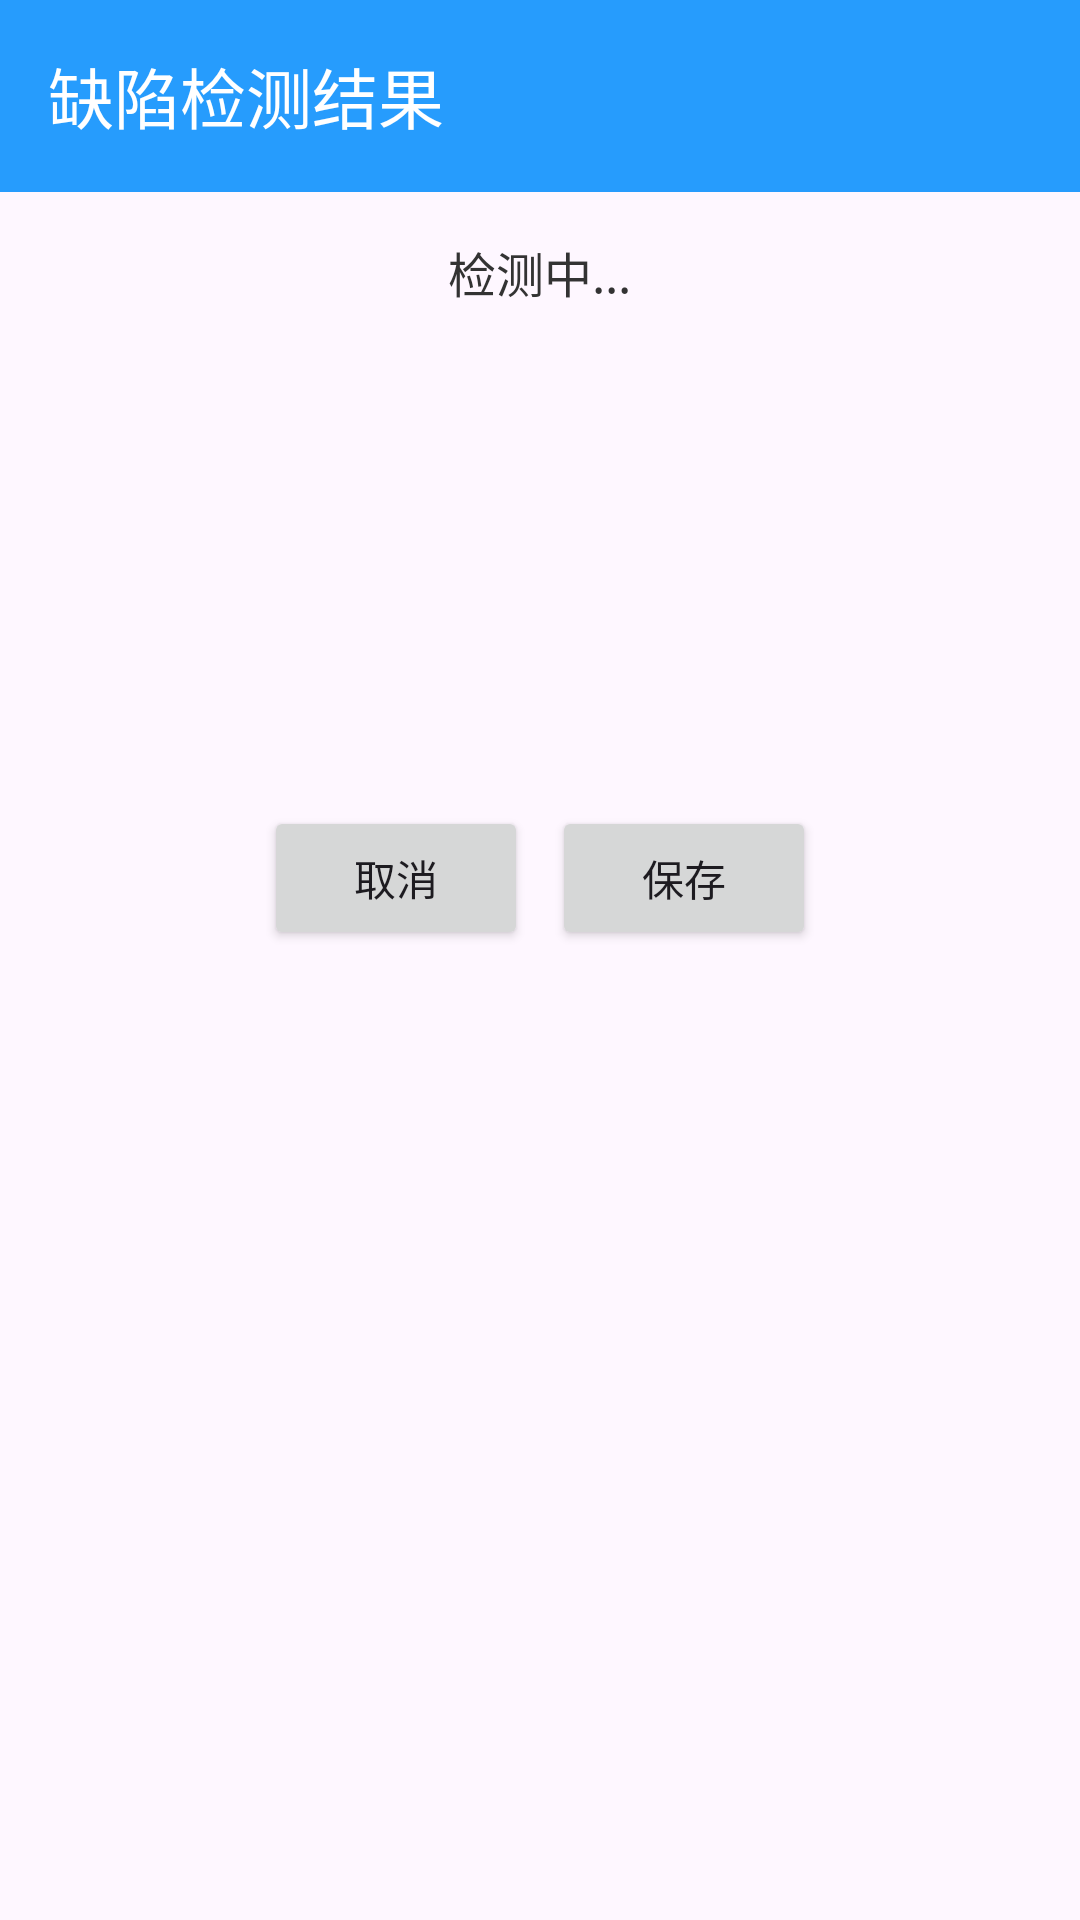

Write the Android layout XML for this screen, with the resource values it uses.
<!-- AndroidManifest.xml: application theme Theme.Rdds -->
<!-- res/layout/dialog_detection_result.xml -->
<?xml version="1.0" encoding="utf-8"?>
<androidx.appcompat.widget.LinearLayoutCompat xmlns:android="http://schemas.android.com/apk/res/android"
    xmlns:app="http://schemas.android.com/apk/res-auto"
    xmlns:tools="http://schemas.android.com/tools"
    android:layout_width="match_parent"
    android:layout_height="match_parent"
    android:orientation="vertical"
    tools:context=".DetectionResultDialogActivity">

    <androidx.appcompat.widget.Toolbar
        android:id="@+id/wky"
        android:layout_width="match_parent"
        android:layout_height="wrap_content"
        android:background="@color/my_light_primary"
        app:title="缺陷检测结果"
        app:titleTextColor="@color/white"/>

    <androidx.appcompat.widget.LinearLayoutCompat
        android:layout_width="match_parent"
        android:layout_height="60dp"
        android:orientation="vertical"
        android:layout_marginLeft="26dp"
        android:layout_marginRight="26dp">

        <TextView
            android:id="@+id/detecting"
            android:layout_width="wrap_content"
            android:layout_height="wrap_content"
            android:layout_gravity="center_horizontal"
            android:layout_marginTop="15dp"
            android:paddingBottom="8dp"
            android:text="检测中..."
            android:textColor="#333"
            android:textSize="16sp" />
    </androidx.appcompat.widget.LinearLayoutCompat>


    <androidx.appcompat.widget.LinearLayoutCompat
        android:layout_width="match_parent"
        android:layout_height="wrap_content"
        android:orientation="vertical"
        android:layout_marginLeft="26dp"
        android:layout_marginRight="26dp">

    <TextView
        android:layout_marginTop="10dp"
        android:id="@+id/time"
        android:layout_width="wrap_content"
        android:layout_height="wrap_content"
        android:textSize="16sp"
        android:paddingBottom="8dp" />

    <TextView
        android:id="@+id/location"
        android:layout_width="wrap_content"
        android:layout_height="wrap_content"
        android:textSize="16sp"
        android:paddingBottom="8dp" />

    <TextView
        android:id="@+id/type"
        android:layout_width="wrap_content"
        android:layout_height="wrap_content"
        android:textSize="16sp"
        android:paddingBottom="8dp" />

    <TextView
        android:id="@+id/yan"
        android:layout_width="wrap_content"
        android:layout_height="wrap_content"
        android:textSize="16sp"
        android:paddingBottom="8dp" />

    </androidx.appcompat.widget.LinearLayoutCompat>
    <LinearLayout
        android:layout_width="match_parent"
        android:layout_height="wrap_content"
        android:orientation="horizontal"
        android:gravity="center_horizontal"
        android:layout_marginTop="16dp">
        <Button
            android:id="@+id/btnCancel"
            android:layout_width="wrap_content"
            android:layout_height="wrap_content"
            android:text="取消"
            android:layout_marginEnd="8dp"/>

        <Button
            android:id="@+id/btnSave"
            android:layout_width="wrap_content"
            android:layout_height="wrap_content"
            android:text="保存"/>
    </LinearLayout>

</androidx.appcompat.widget.LinearLayoutCompat>
<!-- resources referenced by this layout -->
<resources>
  <color name="my_light_primary">#269CFD</color>
  
  
  &gt;&gt;&gt;&gt;&gt;&gt;&gt; origin/master
  <color name="white">#FFFFFFFF</color>
  <style name="Theme.Rdds" parent="Theme.Material3.Light.NoActionBar">
          
          <item name="colorPrimary">@color/my_light_primary</item>
      </style>
</resources>
